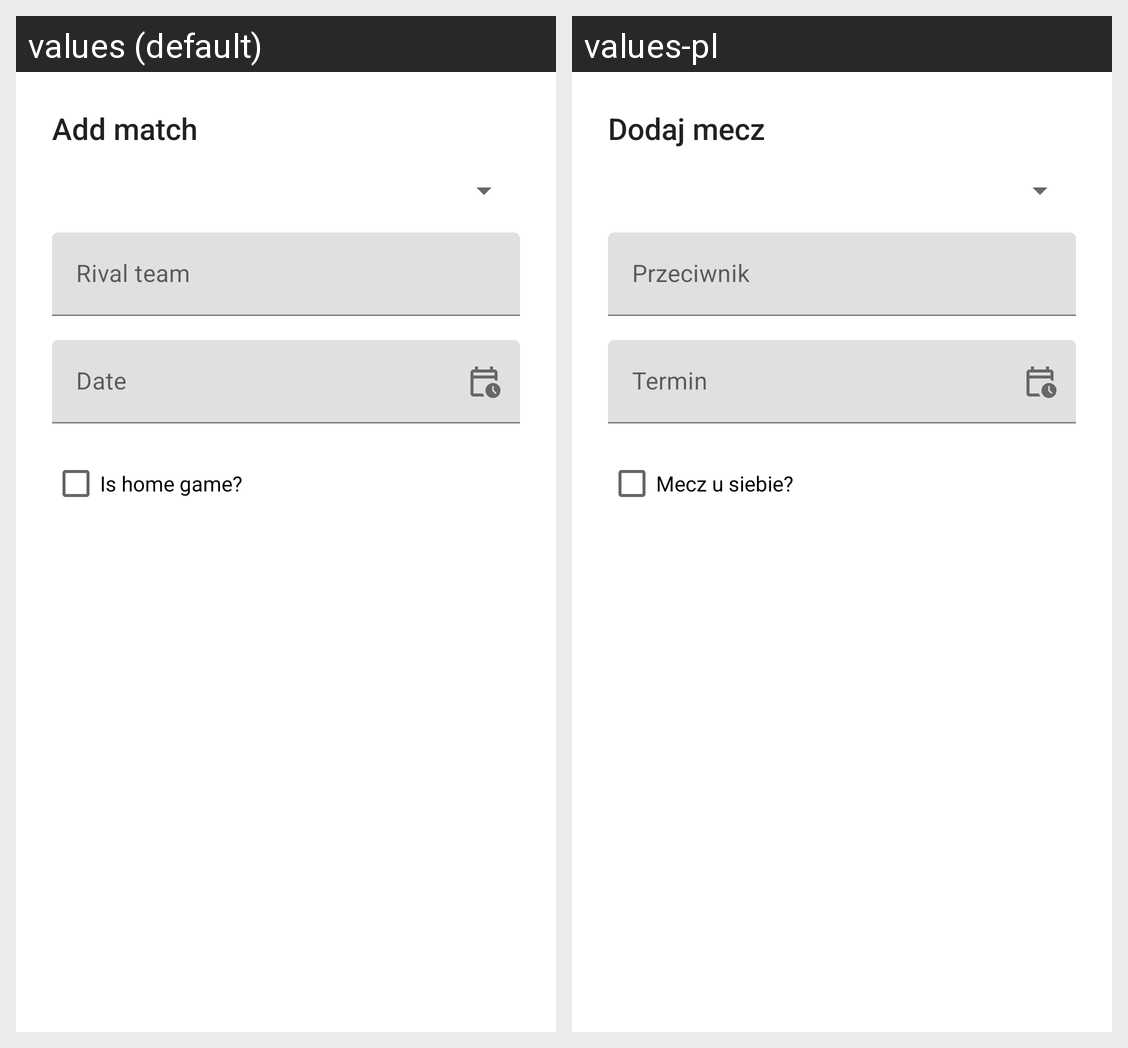

The Android screen above is rendered under two locales of the same app. Produce the string resources it draws, with the default and per-locale values.
Android screen res/layout/add_match_dialog.xml rendered under 2 locales, left to right: values (default), values-pl. Device: Nexus 5 (rendered at 1080×1920; each locale shown at half size, 540×960, under a caption strip naming it); theme Theme.FootballAssistant.
Strings drawn on this screen, with the default value and each locale's value (text and hints the layout hard-codes, and strings that could not be matched under every locale, appear in the picture but are not listed):

add_match
  values: Add match
  values-pl: Dodaj mecz

add_match_rival_team_hint
  values: Rival team
  values-pl: Przeciwnik

add_match_date_hint
  values: Date
  values-pl: Termin

add_match_home_label
  values: Is home game?
  values-pl: Mecz u siebie?
